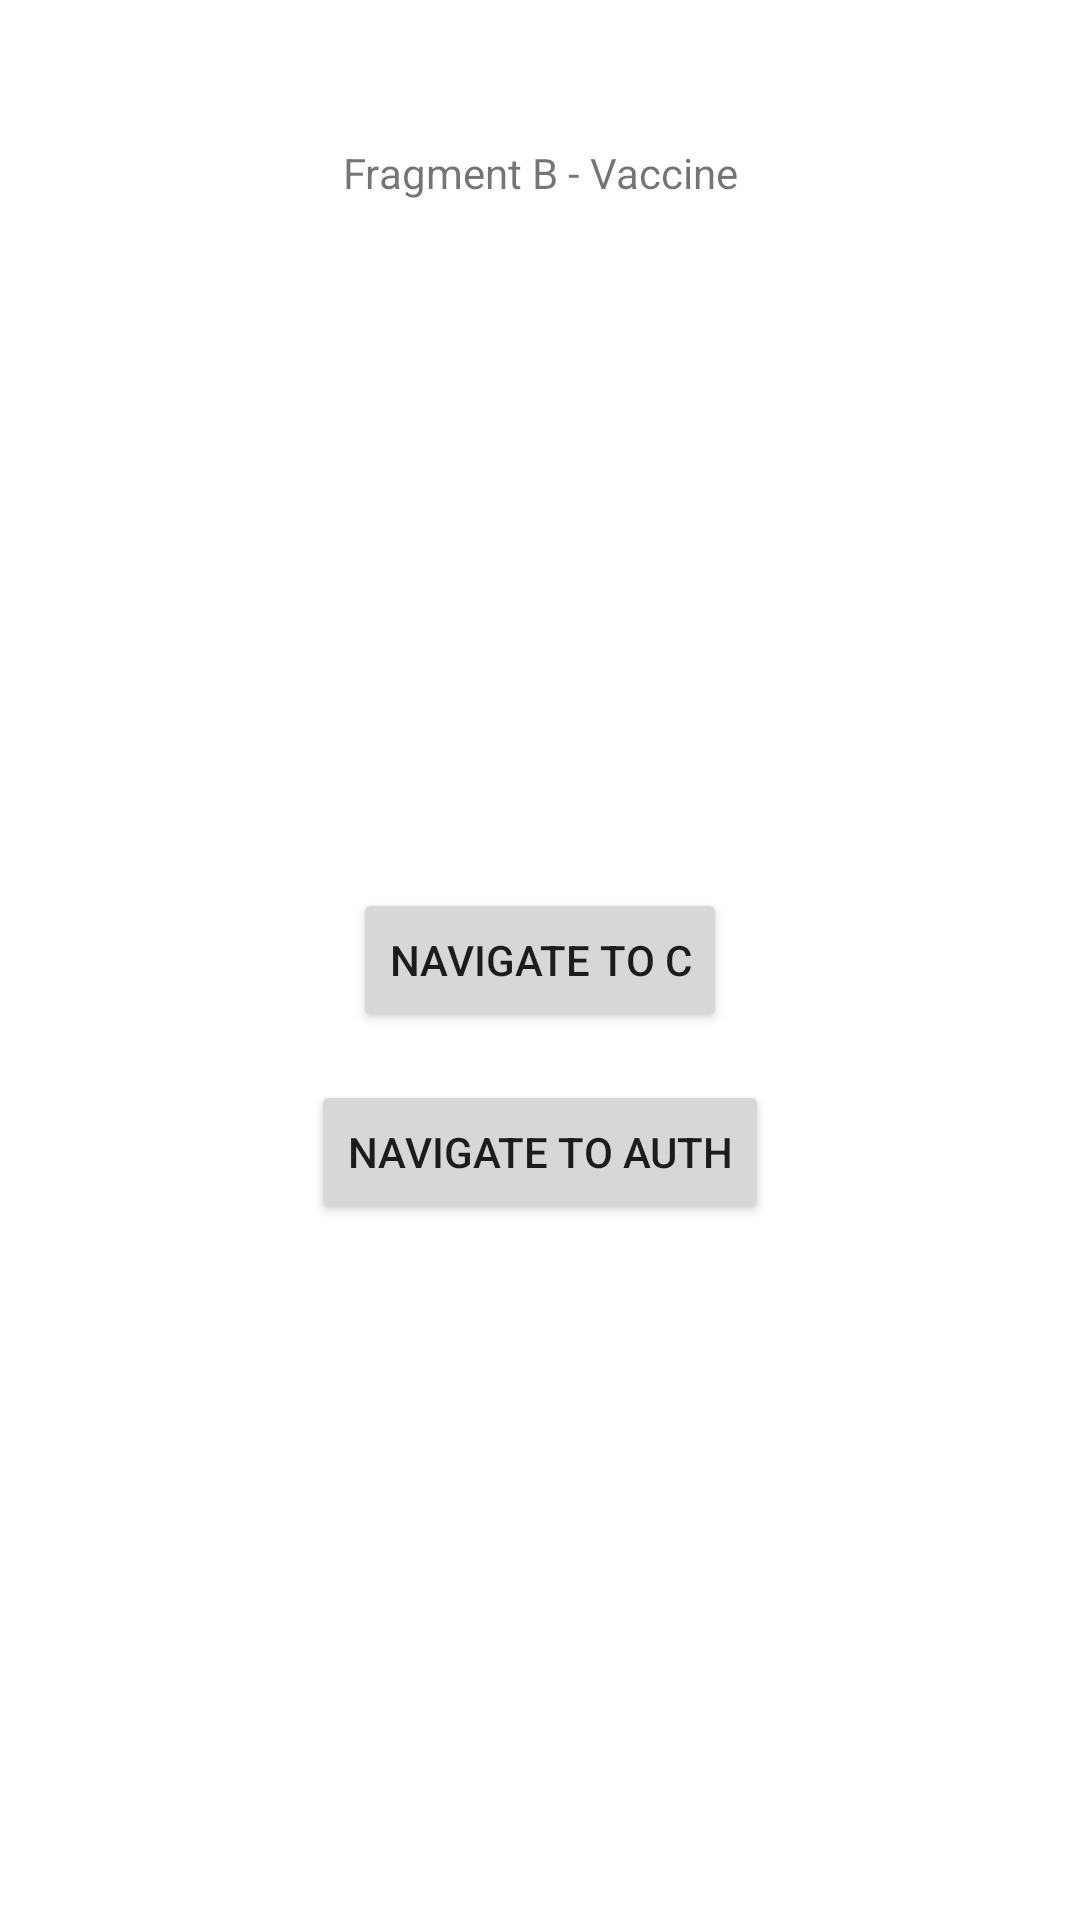

Layout XML and referenced resources for this Android screen:
<!-- AndroidManifest.xml: application theme Theme.Shortucts -->
<!-- res/layout/fragment_b.xml -->
<?xml version="1.0" encoding="utf-8"?>
<androidx.constraintlayout.widget.ConstraintLayout xmlns:android="http://schemas.android.com/apk/res/android"
    xmlns:app="http://schemas.android.com/apk/res-auto"
    android:layout_width="match_parent"
    android:layout_height="match_parent">

    <TextView
        android:id="@+id/title"
        android:layout_width="wrap_content"
        android:layout_height="wrap_content"
        android:layout_marginTop="48dp"
        android:text="Fragment B - Vaccine"
        app:layout_constraintEnd_toEndOf="parent"
        app:layout_constraintStart_toStartOf="parent"
        app:layout_constraintTop_toTopOf="parent" />

    <Button
        android:id="@+id/button"
        android:layout_width="wrap_content"
        android:layout_height="wrap_content"
        android:text="Navigate to C"
        app:layout_constraintBottom_toBottomOf="parent"
        app:layout_constraintEnd_toEndOf="parent"
        app:layout_constraintStart_toStartOf="parent"
        app:layout_constraintTop_toTopOf="parent" />

    <Button
        android:id="@+id/navigateToAuthButton"
        android:layout_width="wrap_content"
        android:layout_height="wrap_content"
        android:layout_marginTop="16dp"
        android:text="Navigate to auth"
        app:layout_constraintEnd_toEndOf="parent"
        app:layout_constraintStart_toStartOf="parent"
        app:layout_constraintTop_toBottomOf="@id/button" />
</androidx.constraintlayout.widget.ConstraintLayout>
<!-- resources referenced by this layout -->
<resources>
  <style name="Theme.Shortucts" parent="Theme.MaterialComponents.DayNight.DarkActionBar">
          
          <item name="colorPrimary">@color/purple_500</item>
          <item name="colorPrimaryVariant">@color/purple_700</item>
          <item name="colorOnPrimary">@color/white</item>
          
          <item name="colorSecondary">@color/teal_200</item>
          <item name="colorSecondaryVariant">@color/teal_700</item>
          <item name="colorOnSecondary">@color/black</item>
          
          <item name="android:statusBarColor" tools:targetApi="l">?attr/colorPrimaryVariant</item>
          
      </style>
  <!-- not gathered from this repository: default colours our renderer supplied (Android Studio template values) -->
  <color name="purple_500">#FF6200EE</color>
  <color name="purple_700">#FF3700B3</color>
  <color name="teal_200">#FF03DAC5</color>
  <color name="teal_700">#FF018786</color>
  <color name="black">#FF000000</color>
  <color name="white">#FFFFFFFF</color>
</resources>
